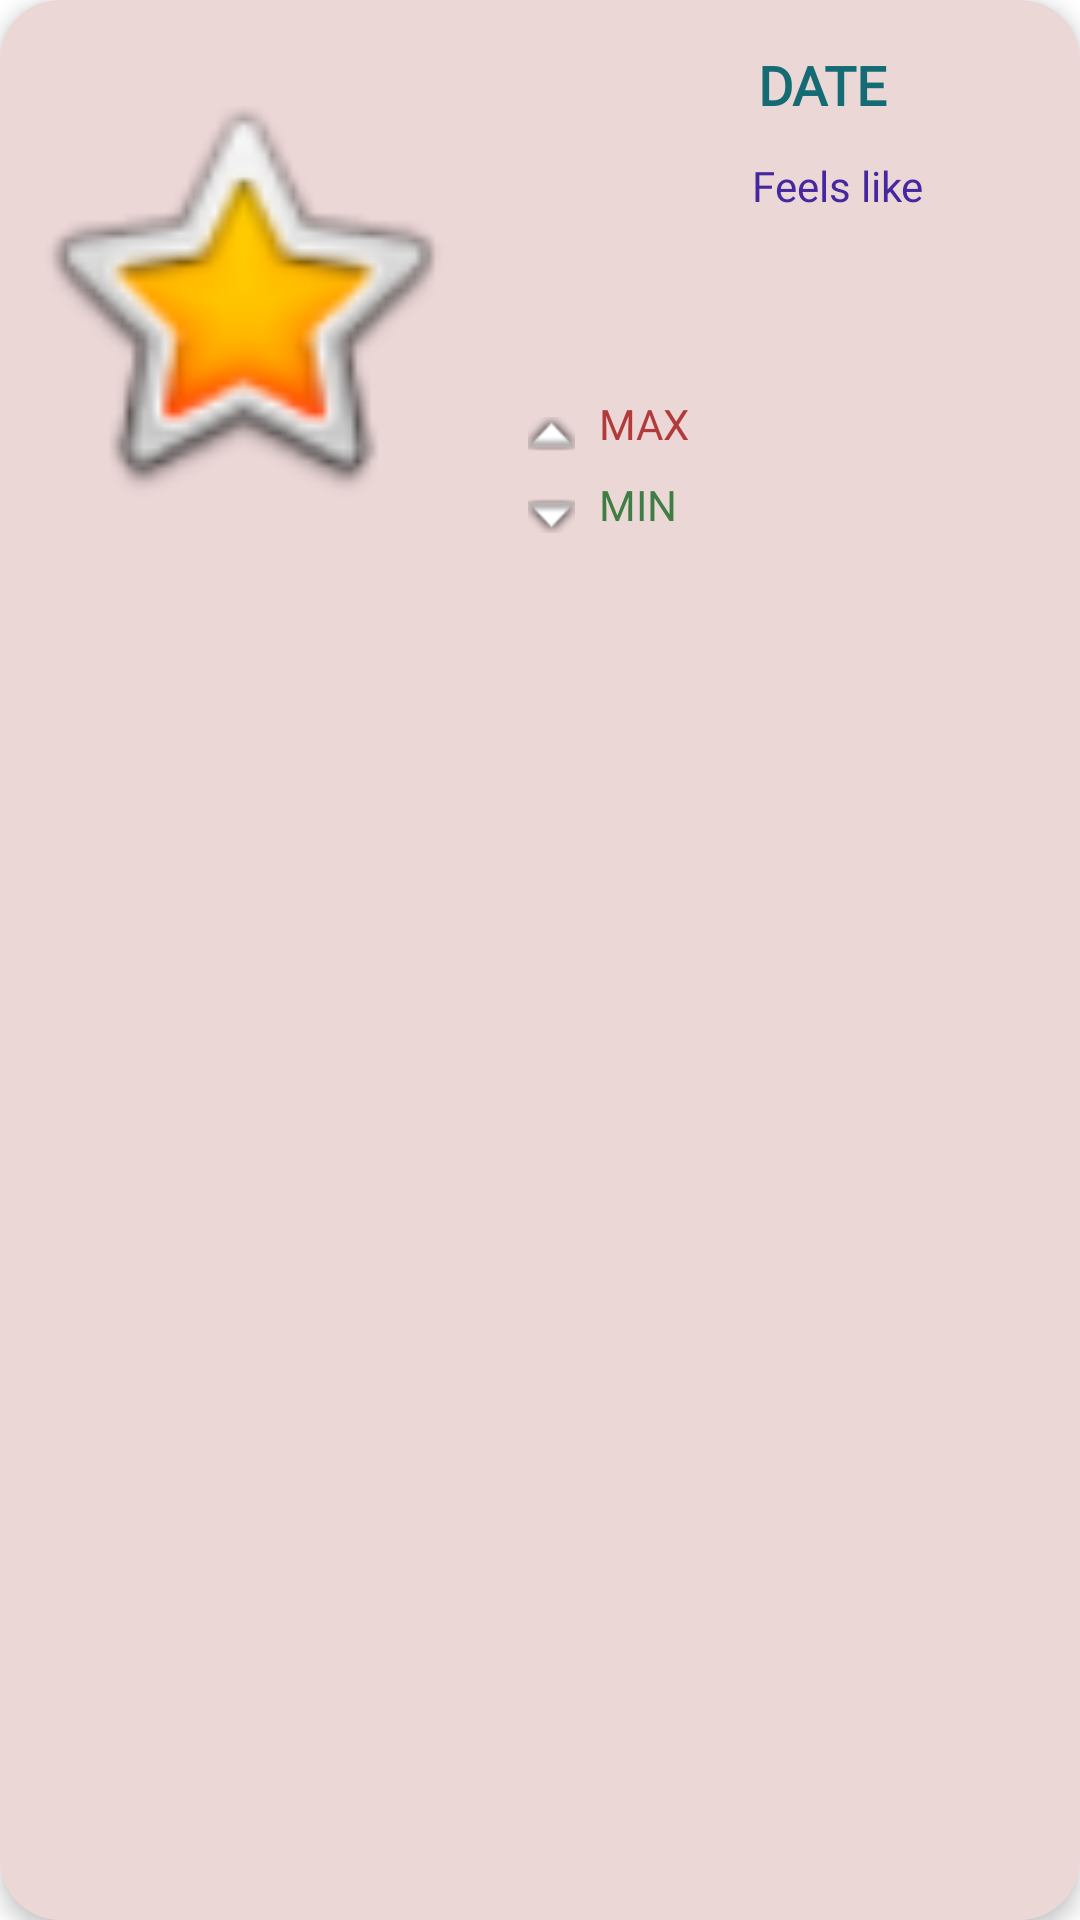

The Android layout XML behind this screen, and the referenced resources:
<!-- AndroidManifest.xml: application theme Theme.WeatherForecastAPP -->
<!-- res/layout/weather_list_item.xml -->
<?xml version="1.0" encoding="utf-8"?>
<androidx.cardview.widget.CardView xmlns:android="http://schemas.android.com/apk/res/android"
    xmlns:app="http://schemas.android.com/apk/res-auto"
    xmlns:tools="http://schemas.android.com/tools"
    android:layout_width="match_parent"
    android:layout_height="200dp"
    android:layout_margin="4dp"
    app:cardBackgroundColor="#ECD7D7"
    app:cardCornerRadius="20dp"
    app:cardElevation="4dp">

    <androidx.constraintlayout.widget.ConstraintLayout
        android:layout_width="match_parent"
        android:layout_height="match_parent">

        <ImageView
            android:id="@+id/imageView"
            android:layout_width="152dp"
            android:layout_height="164dp"
            android:layout_marginStart="4dp"
            android:layout_marginTop="16dp"
            app:layout_constraintStart_toStartOf="parent"
            app:layout_constraintTop_toTopOf="parent"
            app:srcCompat="@android:drawable/btn_star_big_on" />

        <TextView
            android:id="@+id/dateT"
            android:layout_width="wrap_content"
            android:layout_height="wrap_content"
            android:layout_marginEnd="64dp"
            android:fontFamily="@font/snowburst_one"
            android:text="DATE"
            android:textColor="#146B73"
            android:textSize="18sp"
            android:textStyle="bold"
            app:layout_constraintEnd_toEndOf="parent"
            app:layout_constraintTop_toTopOf="@+id/imageView" />

        <TextView
            android:id="@+id/minT"
            android:layout_width="wrap_content"
            android:layout_height="wrap_content"
            android:layout_marginStart="8dp"
            android:layout_marginTop="8dp"
            android:fontFamily="@font/sirin_stencil"
            android:text="MIN"
            android:textColor="#3F7E42"
            android:textSize="14sp"
            app:layout_constraintStart_toEndOf="@+id/imageView3"
            app:layout_constraintTop_toBottomOf="@+id/maxT" />

        <TextView
            android:id="@+id/maxT"
            android:layout_width="wrap_content"
            android:layout_height="wrap_content"
            android:layout_marginStart="8dp"
            android:layout_marginTop="24dp"
            android:fontFamily="@font/sirin_stencil"
            android:text="MAX"
            android:textColor="#B33A3A"
            android:textSize="14sp"
            app:layout_constraintStart_toEndOf="@+id/imageView2"
            app:layout_constraintTop_toBottomOf="@+id/tempT" />

        <TextView
            android:id="@+id/textView2"
            android:layout_width="wrap_content"
            android:layout_height="wrap_content"
            android:layout_marginTop="12dp"
            android:layout_marginEnd="52dp"
            android:fontFamily="@font/sirin_stencil"
            android:text="Feels like"
            android:textColor="#4527A0"
            app:layout_constraintEnd_toEndOf="parent"
            app:layout_constraintTop_toBottomOf="@+id/dateT" />

        <TextView
            android:id="@+id/tempT"
            android:layout_width="wrap_content"
            android:layout_height="wrap_content"
            android:layout_marginTop="12dp"
            android:layout_marginEnd="72dp"
            android:fontFamily="@font/sirin_stencil"
            android:textColor="#1565C0"
            android:textSize="18sp"
            app:layout_constraintEnd_toEndOf="parent"
            app:layout_constraintStart_toStartOf="@+id/textView2"
            app:layout_constraintTop_toBottomOf="@+id/textView2" />

        <ImageView
            android:id="@+id/imageView2"
            android:layout_width="wrap_content"
            android:layout_height="wrap_content"
            android:layout_marginStart="20dp"
            app:layout_constraintBottom_toBottomOf="@+id/maxT"
            app:layout_constraintStart_toEndOf="@+id/imageView"
            app:srcCompat="@android:drawable/arrow_up_float" />

        <ImageView
            android:id="@+id/imageView3"
            android:layout_width="wrap_content"
            android:layout_height="wrap_content"
            app:layout_constraintBottom_toBottomOf="@+id/minT"
            app:layout_constraintEnd_toEndOf="@+id/imageView2"
            app:srcCompat="@android:drawable/arrow_down_float" />

    </androidx.constraintlayout.widget.ConstraintLayout>
</androidx.cardview.widget.CardView>
<!-- resources referenced by this layout -->
<resources>
  <style name="Theme.WeatherForecastAPP" parent="Theme.MaterialComponents.DayNight.DarkActionBar">
          
          <item name="colorPrimary">@color/purple_500</item>
          <item name="colorPrimaryVariant">@color/purple_700</item>
          <item name="colorOnPrimary">@color/white</item>
          
          <item name="colorSecondary">@color/teal_200</item>
          <item name="colorSecondaryVariant">@color/teal_700</item>
          <item name="colorOnSecondary">@color/black</item>
          
          <item name="android:statusBarColor" tools:targetApi="l">?attr/colorPrimaryVariant</item>
          
      </style>
  <!-- not gathered from this repository: default colours our renderer supplied (Android Studio template values) -->
  <color name="purple_500">#FF6200EE</color>
  <color name="purple_700">#FF3700B3</color>
  <color name="teal_200">#FF03DAC5</color>
  <color name="teal_700">#FF018786</color>
  <color name="black">#FF000000</color>
  <color name="white">#FFFFFFFF</color>
</resources>
